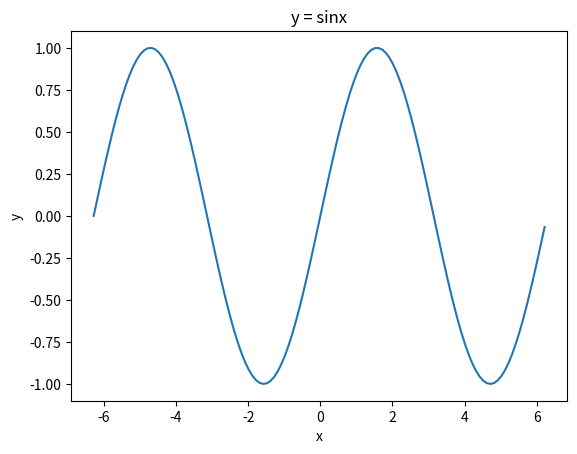

The script that saved this image:
import numpy as np #sin arange 函数包
import matplotlib.pyplot as plt #plot 函数包

x = list(np.arange(-2*np.pi , 2*np.pi , 0.1))
y = np.sin(x)
plt.plot(x,y)
plt.xlabel('x')
plt.ylabel('y')
plt.title('y = sinx')
plt.show()
